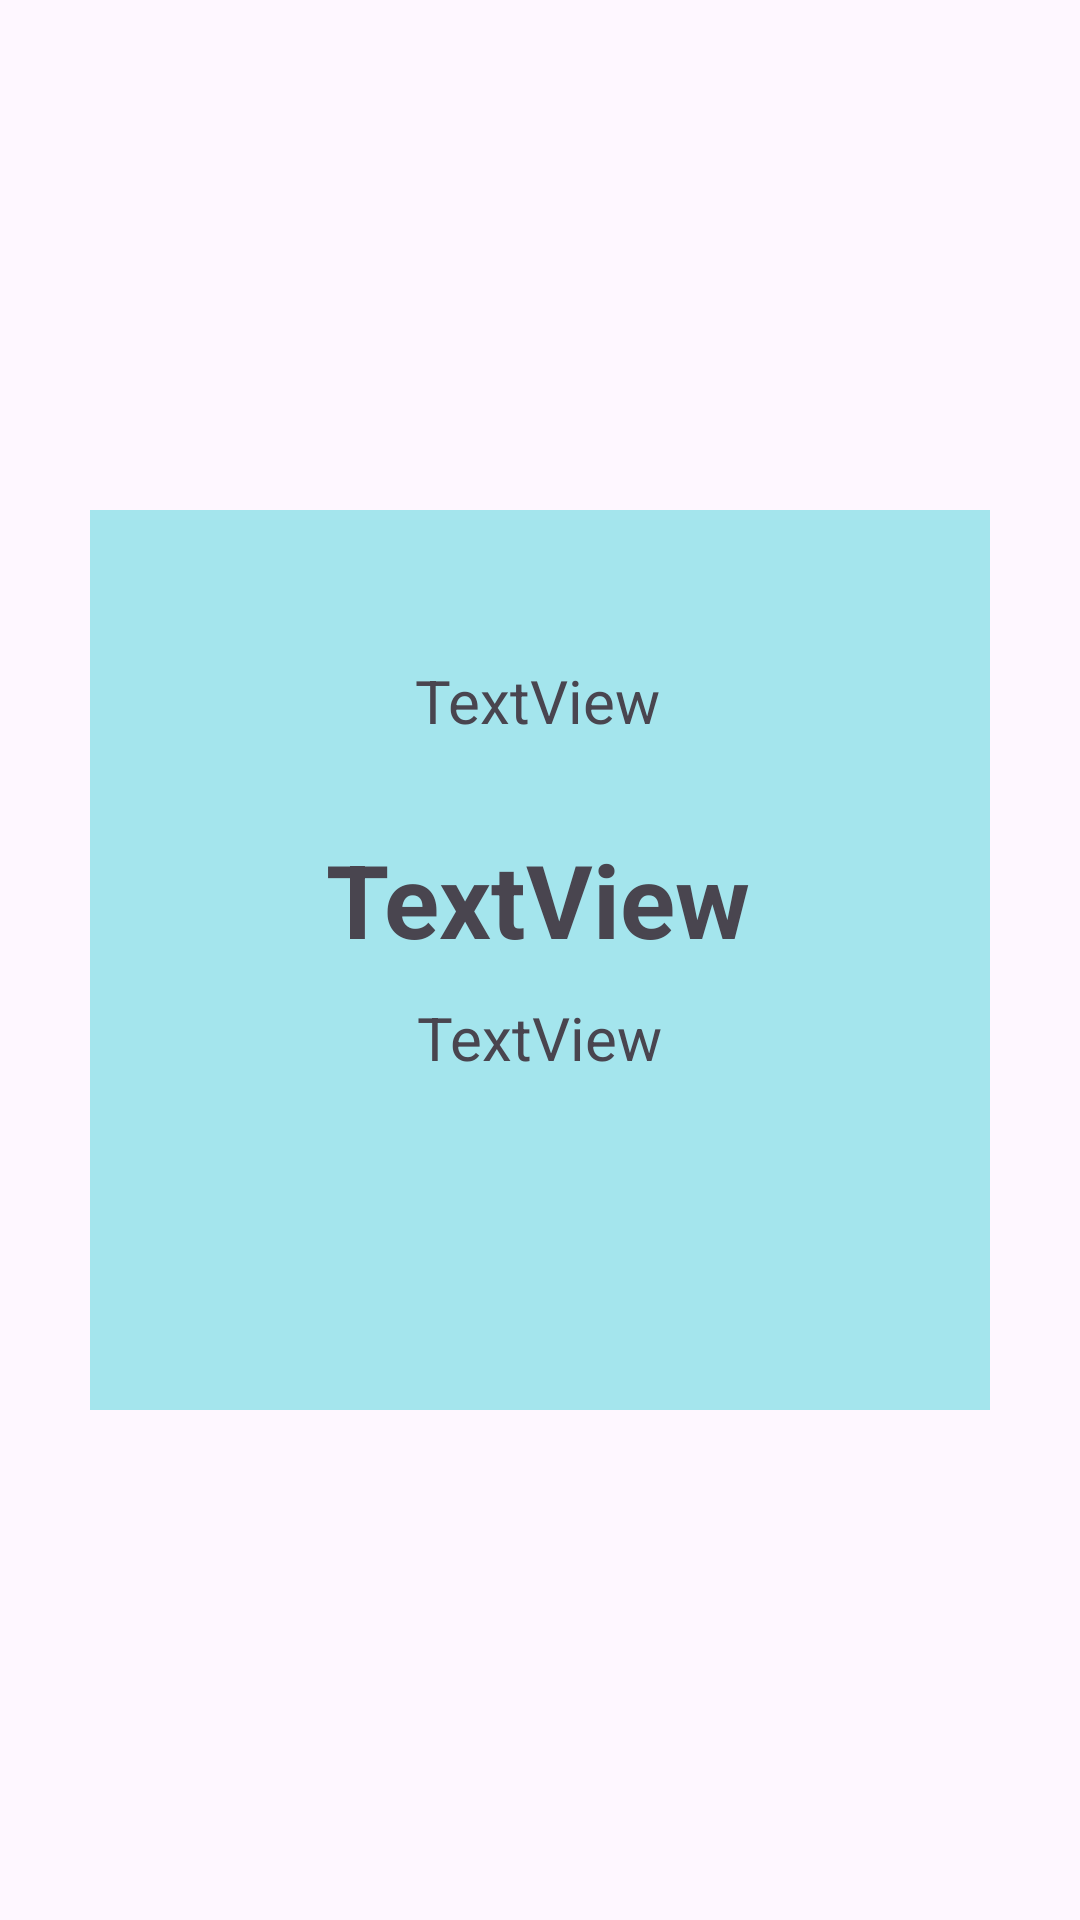

This screen was rendered from an Android layout file. Write that file and the resources it references.
<!-- AndroidManifest.xml: application theme Theme.MiniApp -->
<!-- res/layout/activity_alphabets_info.xml -->
<?xml version="1.0" encoding="utf-8"?>
<androidx.constraintlayout.widget.ConstraintLayout xmlns:android="http://schemas.android.com/apk/res/android"
    xmlns:app="http://schemas.android.com/apk/res-auto"
    xmlns:tools="http://schemas.android.com/tools"
    android:layout_width="match_parent"
    android:layout_height="match_parent"
    android:background="@drawable/bgcherry"
    tools:context=".alphabets.AlphabetsInfoActivity">

    <FrameLayout
        android:id="@+id/frameLayout3"
        android:layout_width="0dp"
        android:layout_height="300dp"
        android:layout_marginStart="30dp"
        android:layout_marginEnd="30dp"
        app:layout_constraintBottom_toBottomOf="parent"
        app:layout_constraintEnd_toEndOf="parent"
        app:layout_constraintStart_toStartOf="parent"
        app:layout_constraintTop_toTopOf="parent">

        <androidx.constraintlayout.widget.ConstraintLayout
            android:layout_width="match_parent"
            android:layout_height="309dp"
            android:background="#A4E5ED">

            <TextView
                android:id="@+id/infoEnglishA"
                android:layout_width="wrap_content"
                android:layout_height="wrap_content"
                android:layout_marginTop="50dp"
                android:text="TextView"
                android:textSize="20sp"
                app:layout_constraintEnd_toEndOf="parent"
                app:layout_constraintHorizontal_bias="0.497"
                app:layout_constraintStart_toStartOf="parent"
                app:layout_constraintTop_toTopOf="parent" />

            <TextView
                android:id="@+id/infoKoreanA"
                android:layout_width="wrap_content"
                android:layout_height="wrap_content"
                android:layout_marginTop="30dp"
                android:text="TextView"
                android:textSize="34sp"
                android:textStyle="bold"
                app:layout_constraintEnd_toEndOf="@+id/infoEnglishA"
                app:layout_constraintStart_toStartOf="@+id/infoEnglishA"
                app:layout_constraintTop_toBottomOf="@+id/infoEnglishA" />

            <TextView
                android:id="@+id/infoRomanA"
                android:layout_width="wrap_content"
                android:layout_height="wrap_content"
                android:layout_marginTop="10dp"
                android:text="TextView"
                android:textAlignment="center"
                android:textSize="20sp"
                app:layout_constraintEnd_toEndOf="@+id/infoKoreanA"
                app:layout_constraintStart_toStartOf="@+id/infoKoreanA"
                app:layout_constraintTop_toBottomOf="@+id/infoKoreanA" />

        </androidx.constraintlayout.widget.ConstraintLayout>
    </FrameLayout>
</androidx.constraintlayout.widget.ConstraintLayout>
<!-- resources referenced by this layout -->
<resources>
  <style name="Theme.MiniApp" parent="Base.Theme.MiniApp" />
  <style name="Base.Theme.MiniApp" parent="Theme.Material3.DayNight.NoActionBar">
          
          
      </style>
</resources>
